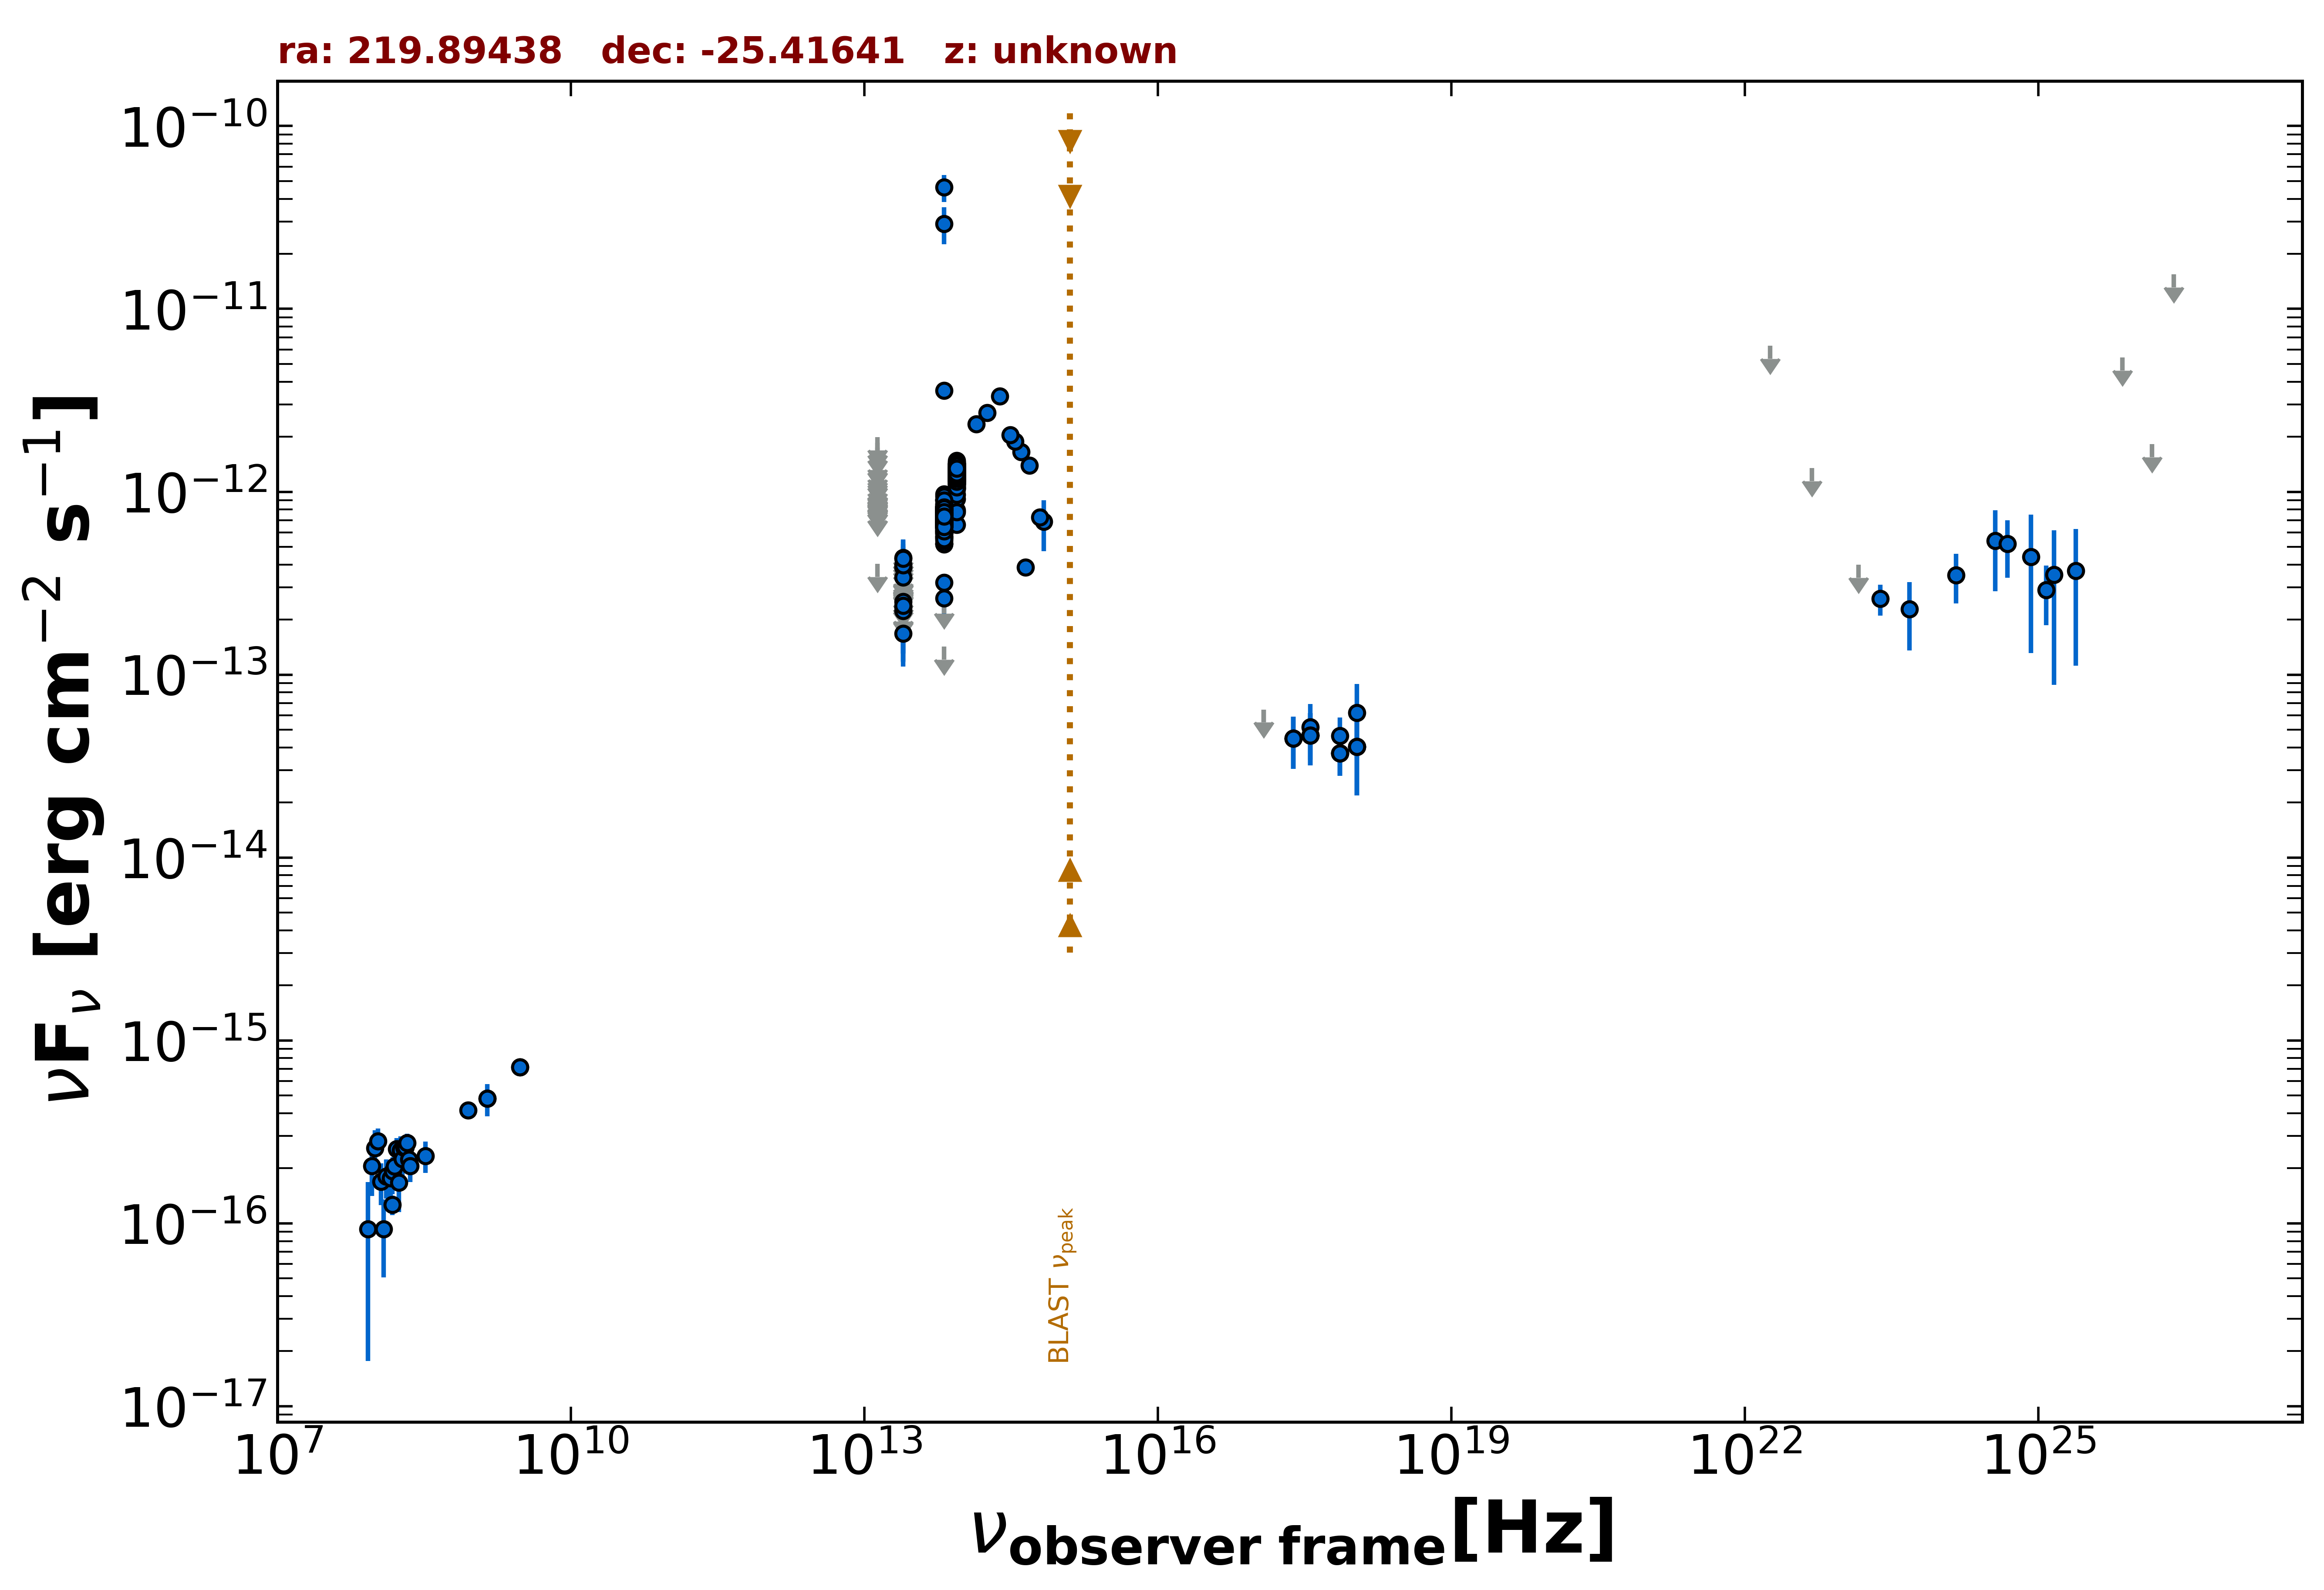

The file beside this chart, header and first rows:
freq., flux, err_flux, MJD_start, MJD_end, flag, catalog, reference
1.400e+09, 4.816e-16, 1.540e-17, 55000, 55000, , NVSS, Condon et al. 1998  AJ  115  1693
8.870e+08, 4.151e-16, 3.370e-17, 55000, 55000, , RACS, Hale et al. 2021  PASA  38  e058
3.000e+09, 7.130e-16, 1.035e-17, 55000, 55000, , VLASSQL, Gordon et al. 2021  ApJS  255  30
3.000e+09, 7.142e-16, 1.055e-17, 55000, 55000, , VLASSQL, Gordon et al. 2021  ApJS  255  30
2.418e+17, 4.483e-14, 1.421e-14, 57849, 57851, , 1OUSX, Giommi et al. in preparation
3.627e+17, 4.668e-14, 1.479e-14, 57849, 57851, , 1OUSX, Giommi et al. in preparation
7.253e+17, 3.715e-14, 9.155e-15, 57849, 57851, , 1OUSX, Giommi et al. in preparation
1.088e+18, 4.036e-14, 1.850e-14, 57849, 57851, , 1OUSX, Giommi et al. in preparation
7.253e+17, 4.641e-14, 1.203e-14, 55000, 55000, , 2SXPS, Evans et al. 2020  ApJS  247  54
3.627e+17, 5.173e-14, 1.738e-14, 55000, 55000, , 2SXPS, Evans et al. 2020  ApJS  247  54
1.088e+18, 6.208e-14, 2.677e-14, 55000, 55000, , 2SXPS, Evans et al. 2020  ApJS  247  54
1.500e+08, 1.263e-16, 1.530e-17, 55000, 55000, , TGSS150, Intema et al. 2017  A&A  598  A781
1.389e+14, 2.344e-12, 1.510e-13, 55000, 55000, , 2MASS, Skrutskie et al. 2006  AJ  131  1163
1.804e+14, 2.709e-12, 1.720e-13, 55000, 55000, , 2MASS, Skrutskie et al. 2006  AJ  131  1163
2.427e+14, 3.339e-12, 2.125e-13, 55000, 55000, , 2MASS, Skrutskie et al. 2006  AJ  131  1163
8.817e+13, 7.917e-13, 3.900e-15, 55000, 55000, , UNWISE, Schlafly et al. 2019  ApJS  240  30
6.517e+13, 6.338e-13, 5.000e-15, 55000, 55000, , UNWISE, Schlafly et al. 2019  ApJS  240  30
8.817e+13, 1.267e-12, 3.250e-14, 55000, 55000, , WISE, Wright et al. 2010  AJ  140  1868
6.517e+13, 7.084e-13, 2.220e-14, 55000, 55000, , WISE, Wright et al. 2010  AJ  140  1868
2.498e+13, 1.684e-13, 3.740e-14, 55000, 55000, , WISE, Wright et al. 2010  AJ  140  1868
1.363e+13, 4.040e-13, 0.000e+00, 55000, 55000, UL, WISE, Wright et al. 2010  AJ  140  1868
8.817e+13, 1.267e-12, 4.300e-14, 56695, 56695, , NEOWISE, Mainzer et al. 2014  ApJ  792  30
6.517e+13, 6.562e-13, 5.690e-14, 56695, 56695, , NEOWISE, Mainzer et al. 2014  ApJ  792  30
8.817e+13, 1.218e-12, 4.250e-14, 56695, 56695, , NEOWISE, Mainzer et al. 2014  ApJ  792  30
6.517e+13, 7.411e-13, 4.645e-14, 56695, 56695, , NEOWISE, Mainzer et al. 2014  ApJ  792  30
8.817e+13, 1.243e-12, 4.350e-14, 56695, 56695, , NEOWISE, Mainzer et al. 2014  ApJ  792  30
6.517e+13, 6.703e-13, 5.375e-14, 56695, 56695, , NEOWISE, Mainzer et al. 2014  ApJ  792  30
8.817e+13, 1.147e-12, 5.700e-14, 56695, 56695, , NEOWISE, Mainzer et al. 2014  ApJ  792  30
6.517e+13, 6.562e-13, 4.840e-14, 56695, 56695, , NEOWISE, Mainzer et al. 2014  ApJ  792  30
8.817e+13, 1.271e-12, 4.100e-14, 56695, 56695, , NEOWISE, Mainzer et al. 2014  ApJ  792  30
6.517e+13, 6.771e-13, 4.555e-14, 56695, 56695, , NEOWISE, Mainzer et al. 2014  ApJ  792  30
8.817e+13, 1.224e-12, 4.150e-14, 56695, 56695, , NEOWISE, Mainzer et al. 2014  ApJ  792  30
6.517e+13, 7.006e-13, 5.750e-14, 56695, 56695, , NEOWISE, Mainzer et al. 2014  ApJ  792  30
8.817e+13, 1.106e-12, 4.050e-14, 56694, 56694, , NEOWISE, Mainzer et al. 2014  ApJ  792  30
6.517e+13, 5.705e-13, 4.155e-14, 56694, 56694, , NEOWISE, Mainzer et al. 2014  ApJ  792  30
8.817e+13, 1.277e-12, 4.850e-14, 56695, 56695, , NEOWISE, Mainzer et al. 2014  ApJ  792  30
6.517e+13, 6.419e-13, 5.865e-14, 56695, 56695, , NEOWISE, Mainzer et al. 2014  ApJ  792  30
8.817e+13, 1.216e-12, 4.050e-14, 56695, 56695, , NEOWISE, Mainzer et al. 2014  ApJ  792  30
6.517e+13, 7.302e-13, 4.575e-14, 56695, 56695, , NEOWISE, Mainzer et al. 2014  ApJ  792  30
8.817e+13, 1.225e-12, 4.050e-14, 56695, 56695, , NEOWISE, Mainzer et al. 2014  ApJ  792  30
6.517e+13, 7.006e-13, 4.520e-14, 56695, 56695, , NEOWISE, Mainzer et al. 2014  ApJ  792  30
8.817e+13, 1.291e-12, 6.450e-14, 56695, 56695, , NEOWISE, Mainzer et al. 2014  ApJ  792  30
6.517e+13, 7.569e-13, 4.255e-14, 56695, 56695, , NEOWISE, Mainzer et al. 2014  ApJ  792  30
8.817e+13, 1.355e-12, 4.600e-14, 56695, 56695, , NEOWISE, Mainzer et al. 2014  ApJ  792  30
6.517e+13, 6.859e-13, 4.680e-14, 56695, 56695, , NEOWISE, Mainzer et al. 2014  ApJ  792  30
8.817e+13, 1.249e-12, 4.450e-14, 57593, 57593, , NEOWISE, Mainzer et al. 2014  ApJ  792  30
6.517e+13, 6.641e-13, 4.530e-14, 57593, 57593, , NEOWISE, Mainzer et al. 2014  ApJ  792  30
8.817e+13, 1.280e-12, 4.250e-14, 57593, 57593, , NEOWISE, Mainzer et al. 2014  ApJ  792  30
6.517e+13, 7.868e-13, 4.275e-14, 57593, 57593, , NEOWISE, Mainzer et al. 2014  ApJ  792  30
8.817e+13, 1.294e-12, 4.400e-14, 57594, 57594, , NEOWISE, Mainzer et al. 2014  ApJ  792  30
6.517e+13, 7.452e-13, 6.595e-14, 57594, 57594, , NEOWISE, Mainzer et al. 2014  ApJ  792  30
8.817e+13, 1.349e-12, 4.800e-14, 57593, 57593, , NEOWISE, Mainzer et al. 2014  ApJ  792  30
6.517e+13, 8.239e-13, 5.165e-14, 57593, 57593, , NEOWISE, Mainzer et al. 2014  ApJ  792  30
8.817e+13, 1.249e-12, 6.100e-14, 57593, 57593, , NEOWISE, Mainzer et al. 2014  ApJ  792  30
6.517e+13, 6.617e-13, 4.395e-14, 57593, 57593, , NEOWISE, Mainzer et al. 2014  ApJ  792  30
8.817e+13, 1.219e-12, 4.050e-14, 57594, 57594, , NEOWISE, Mainzer et al. 2014  ApJ  792  30
6.517e+13, 7.316e-13, 4.655e-14, 57594, 57594, , NEOWISE, Mainzer et al. 2014  ApJ  792  30
8.817e+13, 1.224e-12, 4.400e-14, 57594, 57594, , NEOWISE, Mainzer et al. 2014  ApJ  792  30
6.517e+13, 6.413e-13, 5.380e-14, 57594, 57594, , NEOWISE, Mainzer et al. 2014  ApJ  792  30
8.817e+13, 1.245e-12, 4.700e-14, 57953, 57953, , NEOWISE, Mainzer et al. 2014  ApJ  792  30
... 625 more rows
